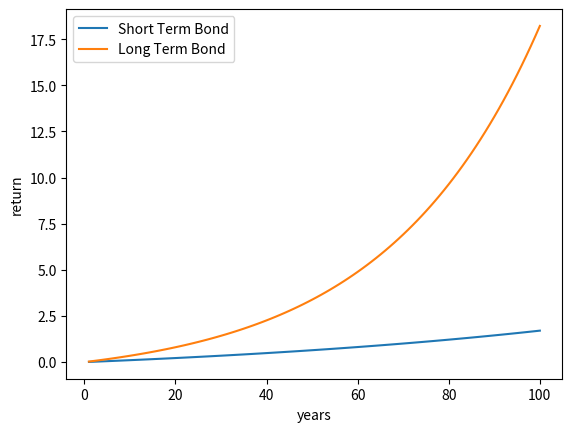

Write Python code to recreate this figure.
#---------------------------
# CLASS BOND
# Authors: [email redacted] , [email redacted]
# Note:
#---------------------------
import matplotlib.pyplot as plt
import matplotlib

#initialize class BOND
class Bond(object):
    def __init__(self, min_term, min_amount, premium, i_rate):
        self.min_term = min_term
        self.min_amount = min_amount
        self.premium = premium
        self.i_rate = i_rate
    #specify properties
    #specify method(s)
        #compound return, yearly compounding

#define subclasses for short and long term bonds
class STBond(Bond):
    def __init__(self, inv_time, quantity):
        Bond.__init__(self, min_term=2, min_amount=1000, i_rate=0.01, premium=100)
        self.inv_time = inv_time
        self.quantity = quantity

    def compound_return(self):
        return ((1 + self.i_rate) ** (self.inv_time)-1)

    def yearly_coupon(self):
        comp_r = self.compound_return
        ycr = comp_r**(1/self.inv_time)
        return ycr*self.quantity


class LTBond(Bond):
    def __init__(self, inv_time, quantity):
        Bond.__init__(self, min_term=5, min_amount=3000, i_rate=0.03, premium=100)
        self.inv_time = inv_time
        self.quantity = quantity

    def compound_return(self):
        return ((1 + self.i_rate) ** (self.inv_time) - 1)

    def yearly_coupon(self):
        comp_r = int(self.compound_return)
        ycr = comp_r**(1/self.inv_time)
        return ycr*self.quantity

#plot the investment of the minimum allowed invested amount for both bonds over a period of 100 years
STlist=[]
LTlist=[]
for years in range(1, 101):
    STlist.append(STBond.compound_return(STBond(years, 1)))
    LTlist.append(LTBond.compound_return(LTBond(years, 1)))
print(LTlist)
y = range(1,101)
plt.plot(y, STlist)
plt.plot(y, LTlist)
plt.legend(['Short Term Bond', 'Long Term Bond'], loc='upper left')
plt.ylabel('return')
plt.xlabel('years')
#plt.show()


